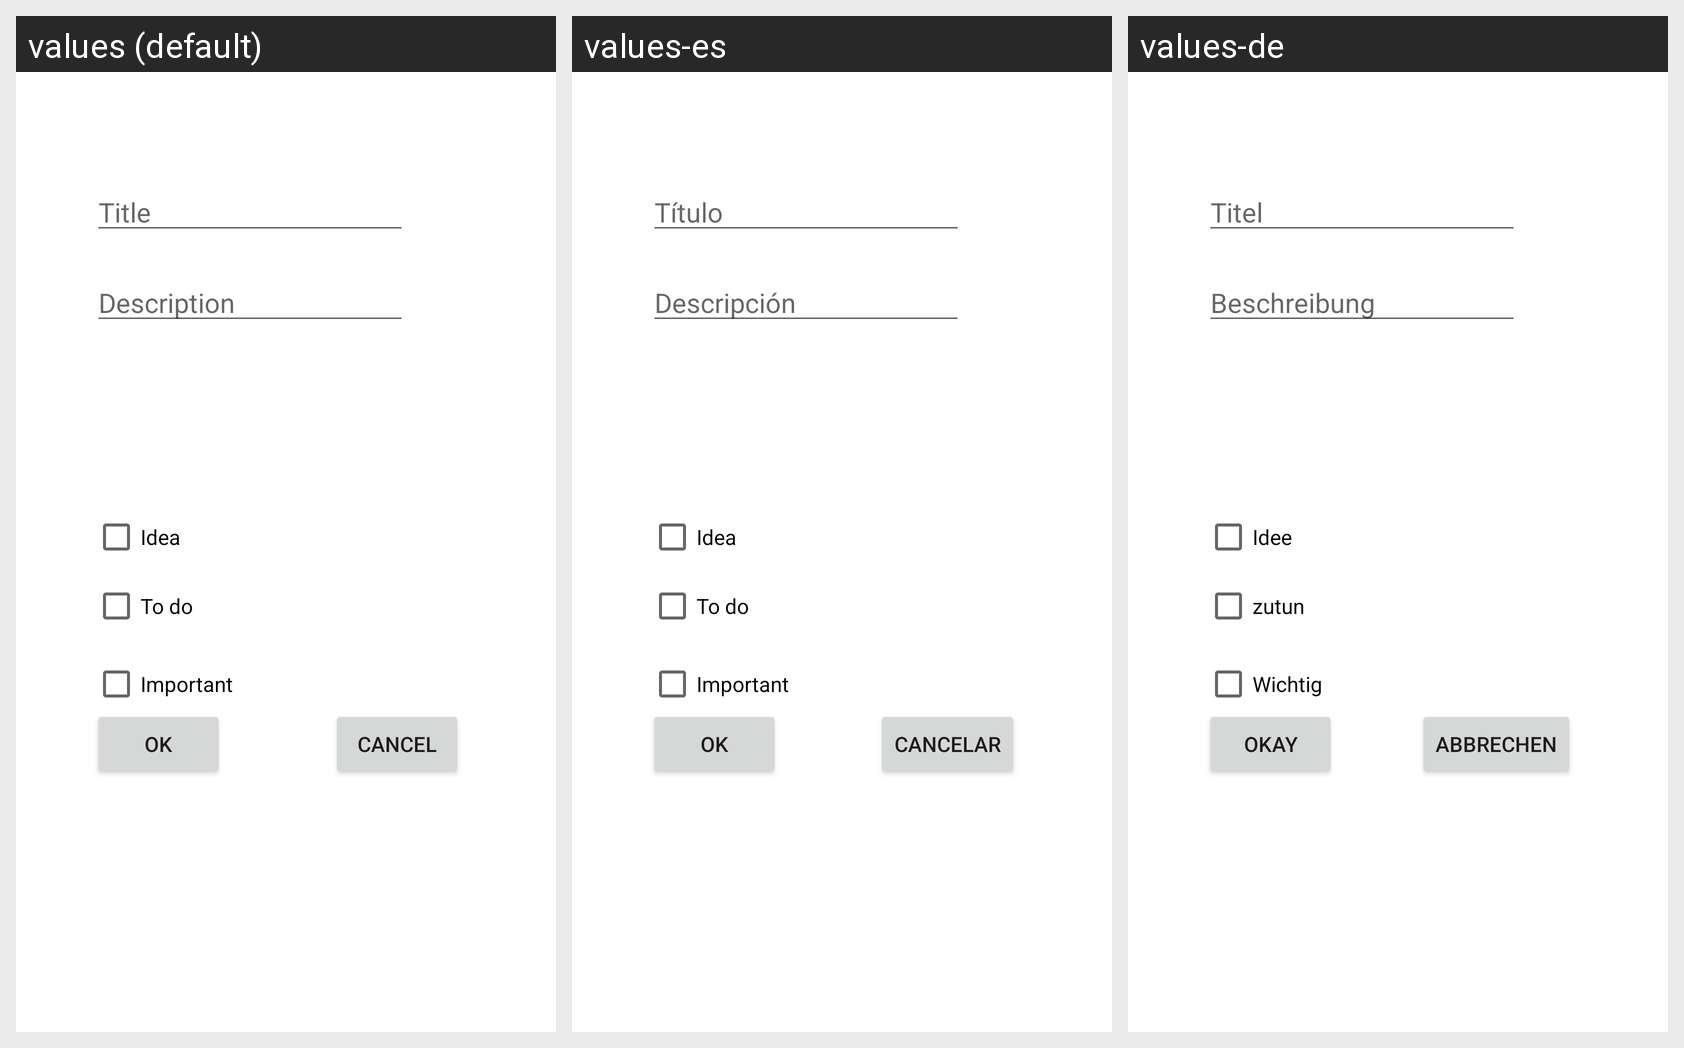

The same Android screen rendered under several of its app's locales, left to right. List the strings drawn on it with the default value and each locale's translation.
Android screen res/layout/dialog_new_note.xml rendered under 3 locales, left to right: values (default), values-es, values-de. Device: Nexus 5 (rendered at 1080×1920; each locale shown at half size, 540×960, under a caption strip naming it); theme Theme.NoteToCengizhanKarabel.
Strings drawn on this screen, with the default value and each locale's value (text and hints the layout hard-codes appear in the picture but are not listed):

title_hint
  values: Title
  values-es: Título
  values-de: Titel

description_hint
  values: Description
  values-es: Descripción
  values-de: Beschreibung

idea_text
  values: Idea
  values-es: Idea
  values-de: Idee

todo_text
  values: To do
  values-es: To do
  values-de: zutun

important_text
  values: Important
  values-es: Important
  values-de: Wichtig

ok_button
  values: OK
  values-es: OK
  values-de: Okay

cancel_button
  values: Cancel
  values-es: Cancelar
  values-de: Abbrechen
